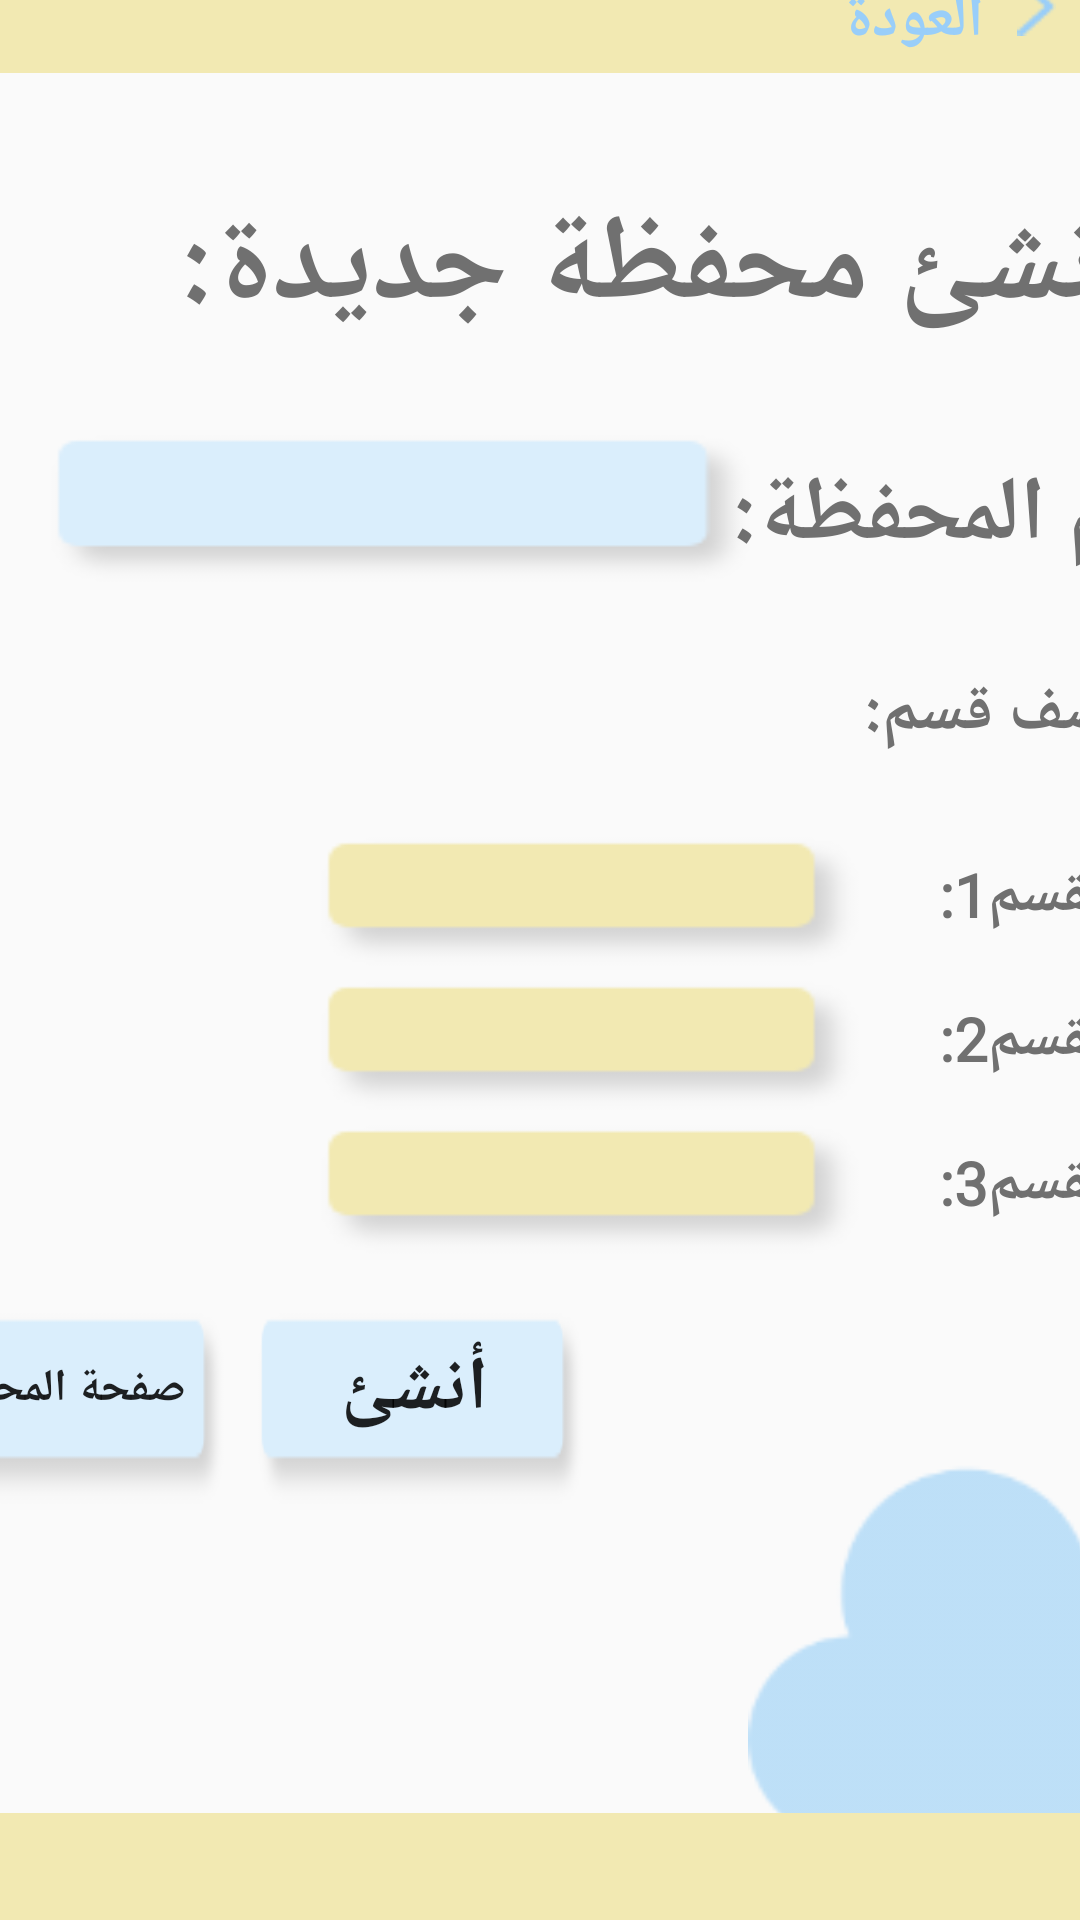

Reconstruct the res/layout file that produces this screen, plus the resources it refers to.
<!-- AndroidManifest.xml: application theme AppTheme -->
<!-- res/layout/activity_creat_wallet.xml -->
<?xml version="1.0" encoding="utf-8"?>
<androidx.constraintlayout.widget.ConstraintLayout xmlns:android="http://schemas.android.com/apk/res/android"
    xmlns:app="http://schemas.android.com/apk/res-auto"
    xmlns:tools="http://schemas.android.com/tools"
    android:layout_width="match_parent"
    android:layout_height="match_parent"
    tools:context=".create_wallet">

    <ImageView
        android:id="@+id/imageView40"
        android:layout_width="204dp"
        android:layout_height="200dp"
        android:layout_marginStart="248dp"
        android:layout_marginTop="424dp"
        app:layout_constraintStart_toStartOf="parent"
        app:layout_constraintTop_toBottomOf="@+id/imageView25"
        app:srcCompat="@drawable/cloud3" />

    <ImageView
        android:id="@+id/imageView25"
        android:layout_width="411dp"
        android:layout_height="55dp"
        android:layout_marginBottom="612dp"
        app:layout_constraintBottom_toBottomOf="parent"
        app:layout_constraintEnd_toEndOf="parent"
        app:srcCompat="@drawable/bottom_bar" />

    <ImageView
        android:id="@+id/imageView28"
        android:layout_width="414dp"
        android:layout_height="56dp"
        android:layout_marginTop="572dp"
        app:layout_constraintEnd_toEndOf="parent"
        app:layout_constraintTop_toBottomOf="@+id/imageView25"
        app:srcCompat="@drawable/bottom_bar" />

    <TextView
        android:id="@+id/textView16"
        android:layout_width="wrap_content"
        android:layout_height="wrap_content"
        android:layout_marginStart="332dp"
        android:layout_marginBottom="8dp"
        android:fontFamily="@font/ibm_arab_plex_2"
        android:text="العودة"
        android:textColor="#99CEF9"
        android:textSize="20sp"
        android:textStyle="bold"
        app:layout_constraintBottom_toBottomOf="@+id/imageView25"
        app:layout_constraintStart_toStartOf="@+id/imageView25" />

    <ImageView
        android:id="@+id/imageView26"
        android:layout_width="wrap_content"
        android:layout_height="wrap_content"
        android:layout_marginEnd="8dp"
        android:layout_marginBottom="16dp"
        app:layout_constraintBottom_toBottomOf="@+id/imageView25"
        app:layout_constraintEnd_toEndOf="parent"
        app:srcCompat="@drawable/back_button" />

    <TextView
        android:id="@+id/textView"
        android:layout_width="wrap_content"
        android:layout_height="wrap_content"
        android:layout_marginStart="60dp"
        android:layout_marginBottom="484dp"
        android:fontFamily="@font/ibm_arab_plex_2"
        android:text="أنشئ محفظة جديدة:"
        android:textColor="#707070"
        android:textSize="40sp"
        android:textStyle="bold"
        app:layout_constraintBottom_toTopOf="@+id/imageView28"
        app:layout_constraintStart_toStartOf="parent" />

    <TextView
        android:id="@+id/textView33"
        android:layout_width="wrap_content"
        android:layout_height="wrap_content"
        android:layout_marginStart="244dp"
        android:layout_marginBottom="408dp"
        android:fontFamily="@font/ibm_arab_plex_2"
        android:text="أسم المحفظة:"
        android:textColor="#707070"
        android:textSize="30sp"
        android:textStyle="bold"
        app:layout_constraintBottom_toTopOf="@+id/imageView28"
        app:layout_constraintStart_toStartOf="parent" />

    <TextView
        android:id="@+id/textView36"
        android:layout_width="wrap_content"
        android:layout_height="wrap_content"
        android:layout_marginStart="288dp"
        android:layout_marginBottom="348dp"
        android:fontFamily="@font/ibm_arab_plex_2"
        android:text="اضف قسم:"
        android:textColor="#707070"
        android:textSize="22sp"
        android:textStyle="bold"
        app:layout_constraintBottom_toTopOf="@+id/imageView28"
        app:layout_constraintStart_toStartOf="parent" />

    <TextView
        android:id="@+id/textView38"
        android:layout_width="wrap_content"
        android:layout_height="wrap_content"
        android:layout_marginStart="308dp"
        android:layout_marginBottom="288dp"
        android:fontFamily="@font/ibm_arab_plex_2"
        android:text="القسم1: "
        android:textColor="#707070"
        android:textSize="20sp"
        android:textStyle="bold"
        app:layout_constraintBottom_toTopOf="@+id/imageView28"
        app:layout_constraintStart_toStartOf="parent" />

    <TextView
        android:id="@+id/textView39"
        android:layout_width="wrap_content"
        android:layout_height="wrap_content"
        android:layout_marginStart="308dp"
        android:layout_marginBottom="240dp"
        android:fontFamily="@font/ibm_arab_plex_2"
        android:text="القسم2: "
        android:textColor="#707070"
        android:textSize="20sp"
        android:textStyle="bold"
        app:layout_constraintBottom_toTopOf="@+id/imageView28"
        app:layout_constraintStart_toStartOf="parent" />

    <TextView
        android:id="@+id/textView41"
        android:layout_width="wrap_content"
        android:layout_height="wrap_content"
        android:layout_marginStart="308dp"
        android:layout_marginBottom="192dp"
        android:fontFamily="@font/ibm_arab_plex_2"
        android:text="القسم3: "
        android:textColor="#707070"
        android:textSize="20sp"
        android:textStyle="bold"
        app:layout_constraintBottom_toTopOf="@+id/imageView28"
        app:layout_constraintStart_toStartOf="parent" />

    <EditText
        android:id="@+id/editTextTextPersonName2"
        android:layout_width="239dp"
        android:layout_height="53dp"
        android:layout_marginBottom="404dp"
        android:background="@drawable/edittext_walletcreate"

        android:fontFamily="@font/ibm_arab_plex_2"
        android:inputType="textPersonName"
        android:paddingStart="15dp"
        android:paddingRight="20dp"
        android:paddingBottom="11dp"
        app:layout_constraintBottom_toTopOf="@+id/imageView28"
        app:layout_constraintEnd_toEndOf="parent"
        app:layout_constraintHorizontal_bias="0.122"
        app:layout_constraintStart_toStartOf="parent" />

    <EditText
        android:id="@+id/editTextTextPersonName3"
        android:layout_width="184dp"
        android:layout_height="47dp"
        android:layout_marginBottom="276dp"
        android:background="@drawable/edittext_section_name"

        android:fontFamily="@font/ibm_arab_plex_2"
        android:inputType="textPersonName"
        android:paddingStart="15dp"
        android:paddingRight="20dp"
        android:paddingBottom="11dp"
        app:layout_constraintBottom_toTopOf="@+id/imageView28"
        app:layout_constraintEnd_toEndOf="parent"
        app:layout_constraintHorizontal_bias="0.594"
        app:layout_constraintStart_toStartOf="parent" />

    <EditText
        android:id="@+id/editTextTextPersonName4"
        android:layout_width="184dp"
        android:layout_height="47dp"
        android:layout_marginBottom="228dp"
        android:background="@drawable/edittext_section_name"

        android:fontFamily="@font/ibm_arab_plex_2"
        android:inputType="textPersonName"
        android:paddingStart="15dp"
        android:paddingRight="20dp"
        android:paddingBottom="11dp"
        app:layout_constraintBottom_toTopOf="@+id/imageView28"
        app:layout_constraintEnd_toEndOf="parent"
        app:layout_constraintHorizontal_bias="0.594"
        app:layout_constraintStart_toStartOf="parent" />

    <EditText
        android:id="@+id/editTextTextPersonName5"
        android:layout_width="184dp"
        android:layout_height="47dp"
        android:layout_marginBottom="180dp"
        android:background="@drawable/edittext_section_name"

        android:fontFamily="@font/ibm_arab_plex_2"
        android:inputType="textPersonName"
        android:paddingStart="15dp"
        android:paddingRight="20dp"
        android:paddingBottom="11dp"
        app:layout_constraintBottom_toTopOf="@+id/imageView28"
        app:layout_constraintEnd_toEndOf="parent"
        app:layout_constraintHorizontal_bias="0.594"
        app:layout_constraintStart_toStartOf="parent" />

    <Button
        android:id="@+id/button3"
        android:layout_width="111dp"
        android:layout_height="69dp"
        android:layout_marginEnd="164dp"
        android:layout_marginBottom="96dp"
        android:background="@drawable/edittext_walletcreate"
        android:fontFamily="@font/ibm_arab_plex_2"
        android:paddingRight="5dp"
        android:paddingBottom="13dp"
        android:text="أنشئ"
        android:textSize="25sp"
        android:textStyle="bold"
        app:layout_constraintBottom_toTopOf="@+id/imageView28"
        app:layout_constraintEnd_toEndOf="parent" />

    <Button
        android:id="@+id/button2"
        android:layout_width="111dp"
        android:layout_height="69dp"
        android:layout_marginEnd="284dp"
        android:layout_marginBottom="96dp"
        android:background="@drawable/edittext_walletcreate"
        android:fontFamily="@font/ibm_arab_plex_2"
        android:paddingRight="5dp"
        android:paddingBottom="13dp"
        android:text="صفحة المحافظ"
        android:textSize="15sp"
        android:textStyle="bold"
        app:layout_constraintBottom_toTopOf="@+id/imageView28"
        app:layout_constraintEnd_toEndOf="parent" />

</androidx.constraintlayout.widget.ConstraintLayout>
<!-- resources referenced by this layout -->
<resources>
  <!-- drawable back_button: png bitmap (drawable-v24, 370 bytes) -->
  <!-- drawable bottom_bar: png bitmap (drawable-v24, 455 bytes) -->
  <!-- drawable cloud3: png bitmap (drawable-v24, 3953 bytes) -->
  <!-- drawable edittext_section_name: png bitmap (drawable, 1145 bytes) -->
  <!-- drawable edittext_walletcreate: png bitmap (drawable, 1352 bytes) -->
  <style name="AppTheme" parent="Theme.AppCompat.Light.NoActionBar">
          
          <item name="colorPrimary">@color/colorPrimary</item>
          <item name="colorPrimaryDark">@color/colorPrimaryDark</item>
          <item name="colorAccent">@color/colorAccent</item>
          <item name="android:windowAnimationStyle">@style/CustomActivityAnimation</item>
      </style>
  <color name="colorPrimary">#900F6AB5</color>
  <color name="colorPrimaryDark">#9099CEF9</color>
  <color name="colorAccent">#4FA8FF</color>
  <style name="CustomActivityAnimation" parent="@android:style/Animation.Activity">
          <item name="android:activityOpenEnterAnimation">@anim/slide_in_left</item>
          <item name="android:activityOpenExitAnimation">@anim/slide_out_right</item>
          <item name="android:activityCloseEnterAnimation">@anim/slide_in_right</item>
          <item name="android:activityCloseExitAnimation">@anim/slide_out_left</item>
      </style>
</resources>
